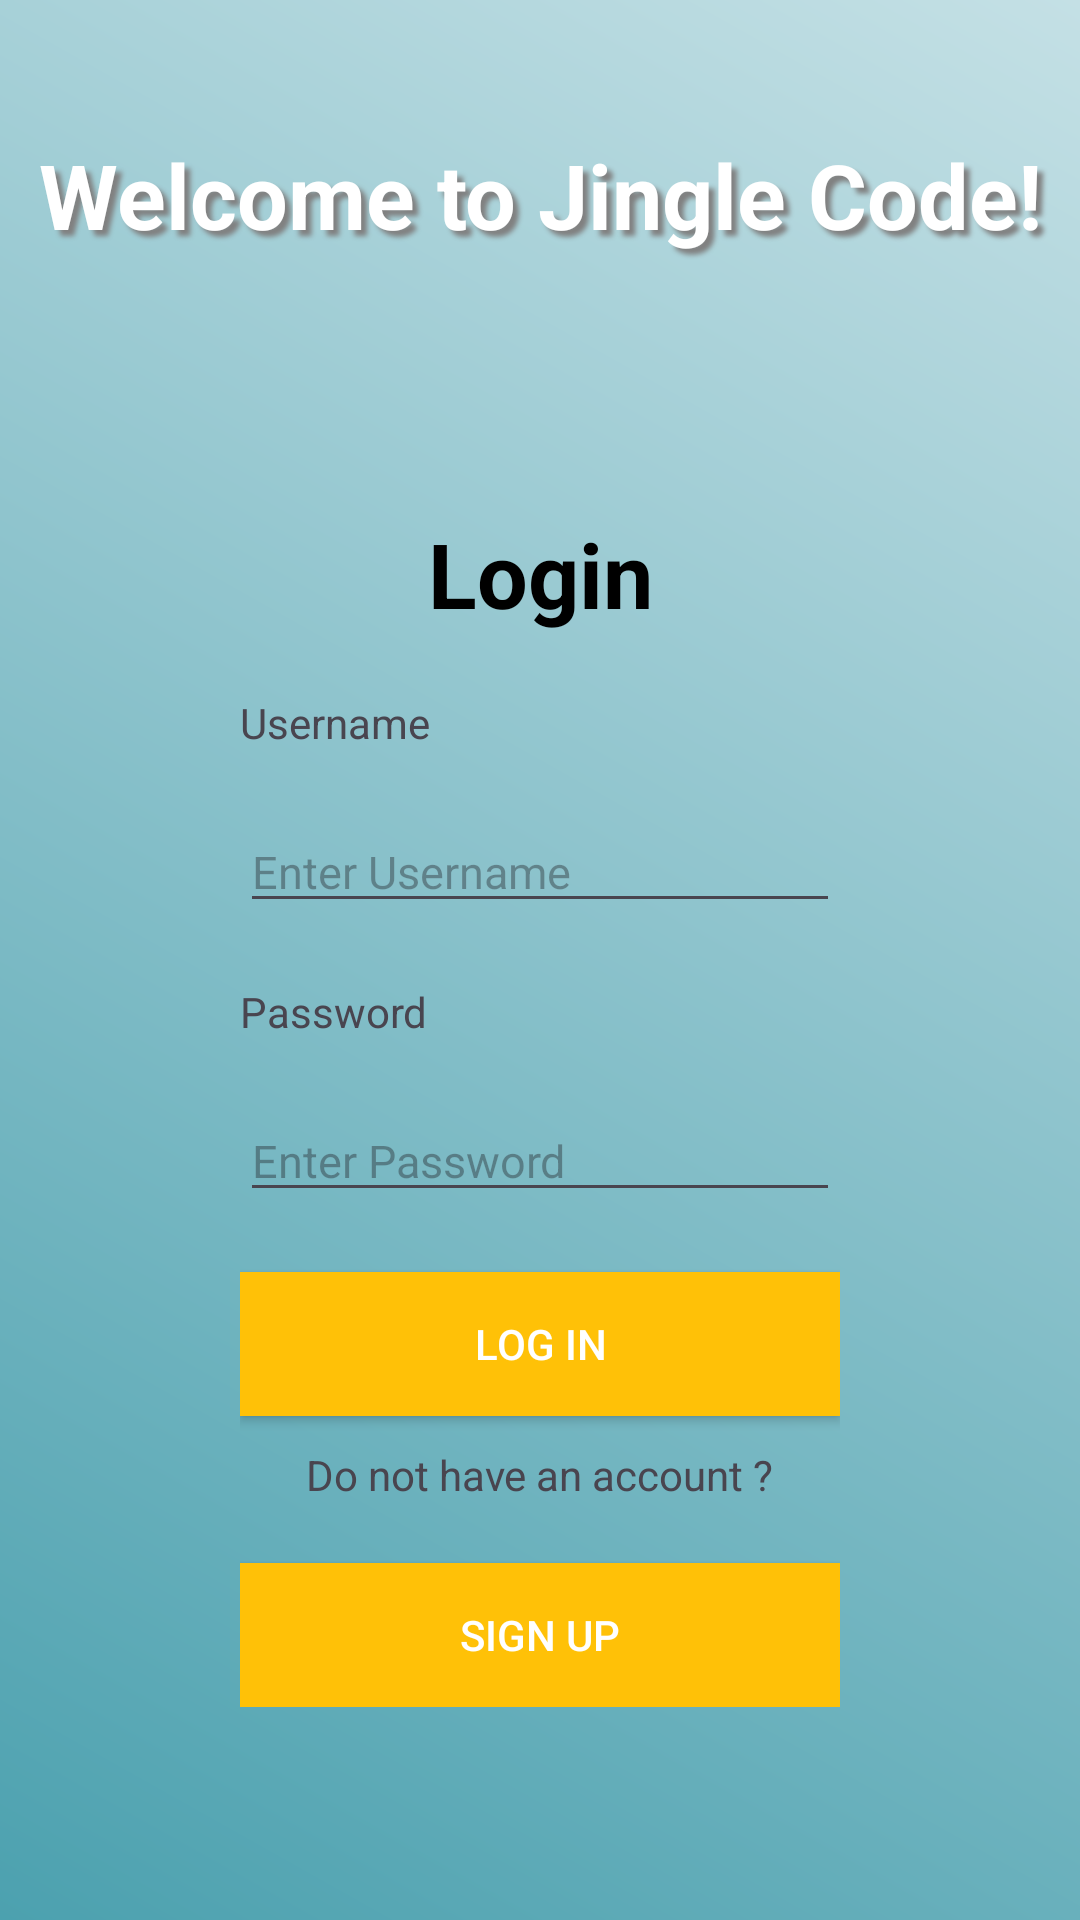

This screen was rendered from an Android layout file. Write that file and the resources it references.
<!-- AndroidManifest.xml: application theme Theme.JingleCode -->
<!-- res/layout/activity_login.xml -->
<LinearLayout
    android:orientation="vertical"
    android:layout_height="match_parent"
    android:layout_width="match_parent"
    android:background="@drawable/grad1"
    xmlns:android="http://schemas.android.com/apk/res/android"
    android:gravity="center">
    <TextView
        android:textStyle="bold"
        android:layout_marginBottom="00dp"
        android:gravity="center"
        android:layout_width="500dp"
        android:layout_height="100dp"
        android:textSize="30dp"
        android:text="Welcome to Jingle Code!"
        android:textColor="#fff"
        android:shadowColor="#808080"
        android:shadowDx="6"
        android:shadowDy="6"
        android:shadowRadius="4"/>

    <LinearLayout
        android:orientation="vertical"
        android:background="@drawable/box"
        android:layout_marginLeft="40dp"
        android:layout_marginRight="40dp"
        android:layout_marginTop="40dp"
        android:layout_marginBottom="40dp"
        android:layout_width="wrap_content"
        android:layout_height="wrap_content"
        android:padding="16dp"
        android:gravity="center">
        <TextView
            android:gravity="center"
            android:layout_width="match_parent"
            android:layout_height="wrap_content"
            android:text="Login"
            android:textStyle="bold"
            android:fontFamily="sans-serif"
            android:textSize="30dp"
            android:textColor="#000"/>
        <TextView
            android:layout_marginTop="20dp"
            android:layout_width="match_parent"
            android:layout_height="wrap_content"
            android:text="Username"/>
        <EditText
            android:id="@+id/ed1"
            android:layout_marginTop="20dp"
            android:layout_width="match_parent"
            android:layout_height="wrap_content"
            android:hint="Enter Username"
            android:textSize="15dp"
            android:inputType="text"
            android:textColor="#000"/>
        <TextView
            android:layout_marginTop="20dp"
            android:layout_width="match_parent"
            android:layout_height="wrap_content"
            android:text="Password"/>
        <EditText
            android:id="@+id/ed2"
            android:layout_marginTop="20dp"
            android:layout_width="match_parent"
            android:layout_height="wrap_content"
            android:hint="Enter Password"
            android:textSize="15dp"
            android:inputType="textPassword"
            android:textColor="#000"/>
        <androidx.appcompat.widget.AppCompatButton
            android:id="@+id/btn1"
            android:layout_marginTop="20dp"
            android:gravity="center"
            android:layout_width="200dp"
            android:layout_height="wrap_content"
            android:text="Log In"
            android:textColor="#fff"
            android:background="#FFC107"/>
        <TextView
            android:layout_marginTop="10dp"
            android:layout_width="wrap_content"
            android:layout_height="wrap_content"
            android:text="Do not have an account ?"/>
        <androidx.appcompat.widget.AppCompatButton
            android:id="@+id/btn2"
            android:layout_marginTop="20dp"
            android:gravity="center"
            android:layout_width="200dp"
            android:layout_height="wrap_content"
            android:text="Sign Up"
            android:textColor="#fff"
            android:background="#FFC107"/>
    </LinearLayout>

</LinearLayout>
<!-- resources referenced by this layout -->
<resources>
  <!-- drawable grad1 (drawable) -->
  <?xml version="1.0" encoding="utf-8"?>
  <shape xmlns:android="http://schemas.android.com/apk/res/android">
  <gradient
      android:angle="45"
      android:startColor="#4CA1AF"
      android:endColor="#C4E0E5">
  </gradient>
  </shape>
  <style name="Theme.JingleCode" parent="Base.Theme.JingleCode" />
  <style name="Base.Theme.JingleCode" parent="Theme.Material3.DayNight.NoActionBar">
          
          
      </style>
</resources>
